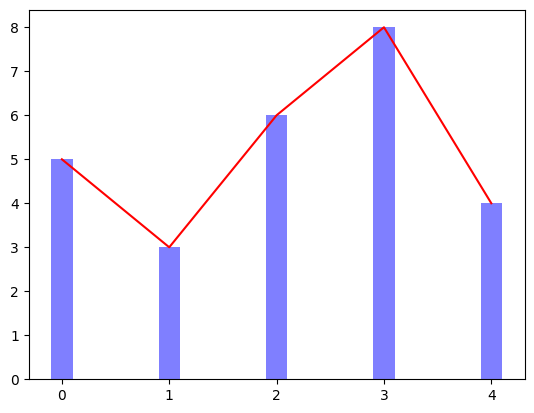

Here is the Python script that generated this plot:
# -*- coding: utf-8 -*-

'''
@program: plot.py

@description: 

[redacted]

@create: 2020/02/09 
'''

from matplotlib.pyplot import *
import matplotlib.pyplot as plt
import numpy as np
import matplotlib as mpl
mpl.rcParams['axes.unicode_minus'] = False      # 解决汉字乱码
mpl.rcParams['font.family'] = 'sans-serif'      # 负号正常显示
mpl.rcParams['font.sans-serif'] = [u'SimHei']


def drawCurve():
    x = np.arange(-np.pi, np.pi, .1)
    y = np.sin(x)
    y1 = np.cos(x)

    plt.plot(x, y, color='r', linewidth=2.0, linestyle='--', label='sin')
    plt.plot(x, y1, color='b', label='cos')

    plt.grid(True)
    plt.xlim(-5, 5)
    plt.ylim(-2, 2)
    plt.xlabel('x')
    plt.ylabel('y=sin(x)')
    plt.title('figure of sin')
    xticks(np.linspace(-np.pi, np.pi, 5))
    legend()

    plt.show()

def drawPie():
    data = np.random.randint(1,11,5)
    plt.pie(data, explode=[0,0,0.2,0,0])
    plt.show()

def drawScatter():
    n = 100
    x, y = np.random.normal(0,1,n), np.random.normal(0,1,n)
    plt.scatter(x,y,marker='v')
    plt.show()

def drawBar():
    plt.bar(x=(0,1,2),height=(1,0.5,0.8),width=0.3,align='center')
    plt.show()

def drawBar_with_Curve():
    data = np.random.randint(1, 10, 5)
    x = np.arange(len(data))
    plt.plot(x, data, color='r')
    plt.bar(x, data, alpha=.5, color='b', width=0.2, align='center')
    plt.show()

if __name__ == '__main__':
    drawBar_with_Curve()